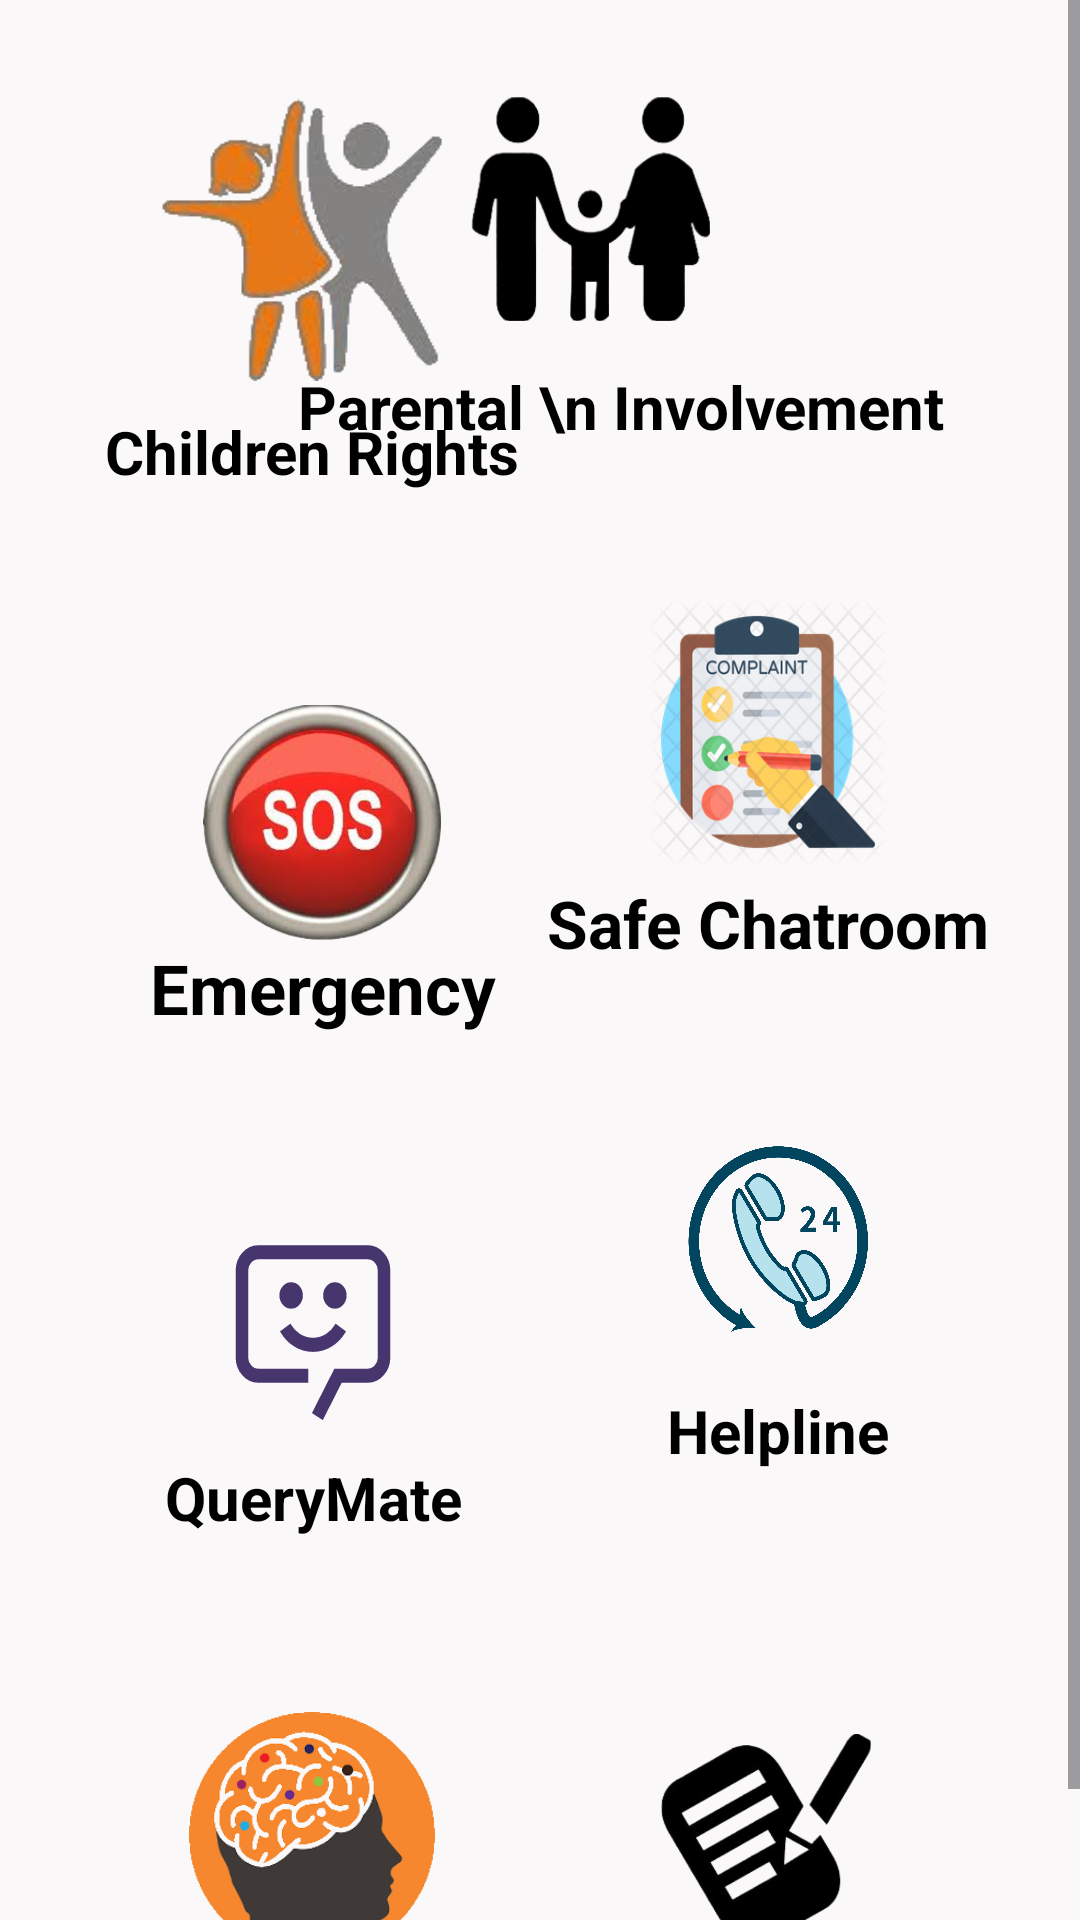

Write the Android layout XML for this screen, with the resource values it uses.
<!-- AndroidManifest.xml: application theme Theme.SurakshaSathi -->
<!-- res/layout/fragment_front.xml -->
<?xml version="1.0" encoding="utf-8"?>
<ScrollView xmlns:android="http://schemas.android.com/apk/res/android"
    xmlns:tools="http://schemas.android.com/tools"
    android:layout_width="match_parent"
    android:layout_height="match_parent"
    android:background="#FAF8F8"
    tools:context=".Front">

    <RelativeLayout
        android:layout_width="wrap_content"
        android:layout_height="wrap_content"

        >

        <RelativeLayout
            android:id="@+id/chatrelative"
            android:layout_width="wrap_content"
            android:layout_height="wrap_content"
            android:layout_marginLeft="30dp"

            android:layout_marginTop="32dp">

            <TextView
                android:layout_width="wrap_content"
                android:layout_height="wrap_content"
                android:layout_below="@+id/chatimage"
                android:text=" Children Rights"
                android:layout_marginTop="10dp"
                android:textColor="@color/black"
                android:textSize="20dp"
                android:textStyle="bold"></TextView>

            <ImageButton
                android:id="@+id/chatimage"
                android:layout_width="100dp"
                android:layout_height="95dp"
                android:layout_centerHorizontal="true"


                android:layout_marginBottom="0dp"
                android:background="@drawable/childrenrights"
                android:contentDescription="ngakdg"></ImageButton>

        </RelativeLayout>


        <RelativeLayout
            android:id="@+id/childrightrelative"
            android:layout_width="wrap_content"
            android:layout_height="wrap_content"
            android:layout_alignParentRight="true"
            android:layout_marginTop="32dp"
            android:layout_marginRight="45dp"


            >

            <TextView
                android:layout_width="wrap_content"
                android:layout_height="wrap_content"
                android:layout_below="@+id/childrightimage"
                android:layout_centerHorizontal="true"
                android:text="    Parental \n Involvement"
                android:textColor="@color/black"
                android:textSize="20dp"
                android:textStyle="bold"
                android:layout_marginTop="15dp"

                ></TextView>

            <ImageButton
                android:id="@+id/childrightimage"
                android:layout_width="80dp"
                android:layout_height="75dp"
                android:layout_centerHorizontal="true"
                android:layout_marginTop="0dp"

                android:layout_marginEnd="0dp"
                android:background="@drawable/parental"
                android:contentDescription="nigdhi"></ImageButton>

        </RelativeLayout>


        <RelativeLayout
            android:id="@+id/complainrelative"
            android:layout_width="wrap_content"
            android:layout_height="wrap_content"
            android:layout_below="@+id/chatrelative"
            android:layout_alignParentLeft="true"

            android:layout_marginLeft="50dp"
            android:layout_marginTop="40dp"


            >

            <TextView
                android:layout_width="wrap_content"
                android:layout_height="wrap_content"
                android:layout_below="@+id/reportimage"
                android:layout_marginTop="30dp"
                android:text="Emergency"

                android:textColor="@color/black"
                android:textSize="23dp"
                android:textStyle="bold"

                ></TextView>

            <ImageButton
                android:id="@+id/reportimage"
                android:layout_width="80dp"
                android:layout_height="80dp"

                android:layout_centerInParent="true"
                android:layout_marginTop="0dp"
                android:background="@drawable/emr"
                android:contentDescription="dgksa"></ImageButton>

        </RelativeLayout>


        <RelativeLayout
            android:id="@+id/helplinerelative"
            android:layout_width="wrap_content"
            android:layout_height="wrap_content"
            android:layout_below="@+id/childrightrelative"
            android:layout_alignParentRight="true"
            android:layout_marginTop="50dp"
            android:layout_marginRight="30dp"


            >

            <TextView
                android:layout_width="wrap_content"
                android:layout_height="wrap_content"
                android:layout_below="@+id/helpineimage"
                android:layout_centerHorizontal="true"
                android:text="Safe Chatroom"
                android:textColor="@color/black"
                android:textSize="22dp"
                android:textStyle="bold"
                android:layout_marginTop="4dp"

                ></TextView>

            <ImageButton
                android:id="@+id/helpineimage"
                android:layout_width="80dp"
                android:layout_height="90dp"
                android:layout_centerHorizontal="true"
                android:layout_marginTop="0dp"
                android:layout_marginEnd="0dp"

                android:background="@drawable/complaint"
                android:contentDescription="nigdhi"></ImageButton>

        </RelativeLayout>


        <RelativeLayout
            android:id="@+id/emergencyRelative"
            android:layout_width="wrap_content"
            android:layout_height="wrap_content"
            android:layout_below="@+id/complainrelative"
            android:layout_alignParentLeft="true"
            android:layout_marginLeft="55dp"
            android:layout_marginTop="60dp"


            >

            <TextView
                android:layout_width="wrap_content"
                android:layout_height="wrap_content"
                android:layout_below="@+id/emergencyImage"
                android:text="QueryMate"
                android:textColor="@color/black"
                android:textSize="20dp"
                android:layout_marginTop="2dp"
                android:textStyle="bold"

                ></TextView>

            <ImageButton
                android:id="@+id/emergencyImage"
                android:layout_width="70dp"
                android:layout_height="79dp"
                android:layout_centerHorizontal="true"
                android:layout_marginTop="0dp"
                android:layout_marginEnd="0dp"
                android:background="@drawable/chatbot"
                android:contentDescription="nigdhi"></ImageButton>

        </RelativeLayout>


        <RelativeLayout
            android:layout_width="wrap_content"
            android:layout_height="wrap_content"

            android:layout_below="@+id/helplinerelative"
            android:layout_alignParentRight="true"
            android:layout_marginTop="46dp"
            android:layout_marginRight="58dp"


            >

            <TextView
                android:layout_width="wrap_content"
                android:layout_height="wrap_content"
                android:layout_below="@+id/REVIEWIMAGE"
                android:layout_centerHorizontal="true"
                android:text="Helpline"
                android:layout_marginTop="5dp"
                android:textColor="@color/black"
                android:textSize="20dp"
                android:textStyle="bold"

                ></TextView>

            <ImageButton
                android:id="@+id/REVIEWIMAGE"
                android:layout_width="85dp"
                android:layout_height="90dp"
                android:layout_centerHorizontal="true"
                android:layout_marginTop="0dp"
                android:layout_marginEnd="0dp"
                android:background="@drawable/helplne"
                android:contentDescription="nigdhi"></ImageButton>

        </RelativeLayout>


        <RelativeLayout
            android:layout_width="wrap_content"
            android:layout_height="wrap_content"

            android:layout_below="@+id/emergencyRelative"
            android:layout_alignParentRight="true"
            android:layout_marginTop="65dp"
            android:layout_marginRight="57dp"


            >

            <TextView
                android:layout_width="wrap_content"
                android:layout_height="wrap_content"
                android:layout_below="@+id/parental"
                android:layout_centerHorizontal="true"
                android:text="Feedback"
                android:textColor="@color/black"
                android:textSize="22dp"
                android:layout_marginTop="10dp"
                android:textStyle="bold"

                ></TextView>

            <ImageButton
                android:id="@+id/parental"
                android:layout_width="70dp"
                android:layout_height="70dp"
                android:layout_centerHorizontal="true"
                android:layout_marginTop="0dp"
                android:layout_marginEnd="0dp"
                android:background="@drawable/review"
                android:contentDescription="nigdhi"></ImageButton>

        </RelativeLayout>


        <RelativeLayout
            android:id="@+id/quizrelative"
            android:layout_width="wrap_content"
            android:layout_height="wrap_content"
            android:layout_below="@+id/emergencyRelative"
            android:layout_alignParentLeft="true"
            android:layout_marginLeft="63dp"
            android:layout_marginTop="58dp"


            >

            <TextView
                android:layout_width="wrap_content"
                android:layout_height="wrap_content"
                android:layout_below="@+id/quizimage"
                android:layout_centerHorizontal="true"

                android:text="Quiz"
                android:layout_marginTop="5dp"

                android:textColor="@color/black"
                android:textSize="21dp"
                android:textStyle="bold"></TextView>

            <ImageButton
                android:id="@+id/quizimage"
                android:layout_width="82dp"
                android:layout_height="82dp"
                android:layout_centerHorizontal="true"
                android:layout_marginTop="0dp"
                android:layout_marginEnd="0dp"
                android:background="@drawable/quiz"
                android:contentDescription="nigdhi"></ImageButton>

        </RelativeLayout>


    </RelativeLayout>





</ScrollView>
<!-- resources referenced by this layout -->
<resources>
  <color name="black">#FF000000</color>
  <!-- drawable chatbot (drawable) -->
  <vector xmlns:android="http://schemas.android.com/apk/res/android"
      android:width="800dp"
      android:height="800dp"
      android:viewportWidth="38.4"
      android:viewportHeight="38.4">
    <path
        android:pathData="M19.2,22.2a6.991,6.991 0,0 1,-5.833 -3.129l1.666,-1.107a5.001,5.001 0,0 0,8.334 0l1.666,1.107A6.991,6.991 0,0 1,19.2 22.2Z"
        android:strokeWidth="0.288"
        android:fillColor="#47366d"
        android:strokeColor="#47366d"/>
    <path
        android:pathData="M23.2,11.2a2,2 0,1 0,2 2A1.981,1.981 0,0 0,23.2 11.2Z"
        android:strokeWidth="0.288"
        android:fillColor="#47366d"
        android:strokeColor="#47366d"/>
    <path
        android:pathData="M15.2,11.2a2,2 0,1 0,2 2A1.981,1.981 0,0 0,15.2 11.2Z"
        android:strokeWidth="0.288"
        android:fillColor="#47366d"
        android:strokeColor="#47366d"/>
    <path
        android:pathData="M20.936,33.2 L19.2,32.2l4,-7h6a1.997,1.997 0,0 0,2 -2L31.2,9.2a1.997,1.997 0,0 0,-2 -2L9.2,7.2A1.997,1.997 0,0 0,7.2 9.2L7.2,23.2a1.997,1.997 0,0 0,2 2h9v2L9.2,27.2a3.999,3.999 0,0 1,-4 -4L5.2,9.2A3.999,3.999 0,0 1,9.2 5.2L29.2,5.2a3.999,3.999 0,0 1,4 4L33.2,23.2a3.999,3.999 0,0 1,-4 4L24.365,27.2Z"
        android:strokeWidth="0.288"
        android:fillColor="#47366d"
        android:strokeColor="#47366d"/>
  
  </vector>
  <!-- drawable childrenrights: png bitmap (drawable, 18920 bytes) -->
  <!-- drawable complaint: png bitmap (drawable, 60816 bytes) -->
  <!-- drawable emr: png bitmap (drawable, 300575 bytes) -->
  <!-- drawable helplne: png bitmap (drawable, 119707 bytes) -->
  <!-- drawable parental: png bitmap (drawable, 74150 bytes) -->
  <!-- drawable quiz: png bitmap (drawable, 21305 bytes) -->
  <!-- drawable review: png bitmap (drawable, 127368 bytes) -->
  <style name="Theme.SurakshaSathi" parent="Base.Theme.SurakshaSathi" />
  <style name="Base.Theme.SurakshaSathi" parent="Theme.Material3.DayNight.NoActionBar">
          
          
      </style>
</resources>
